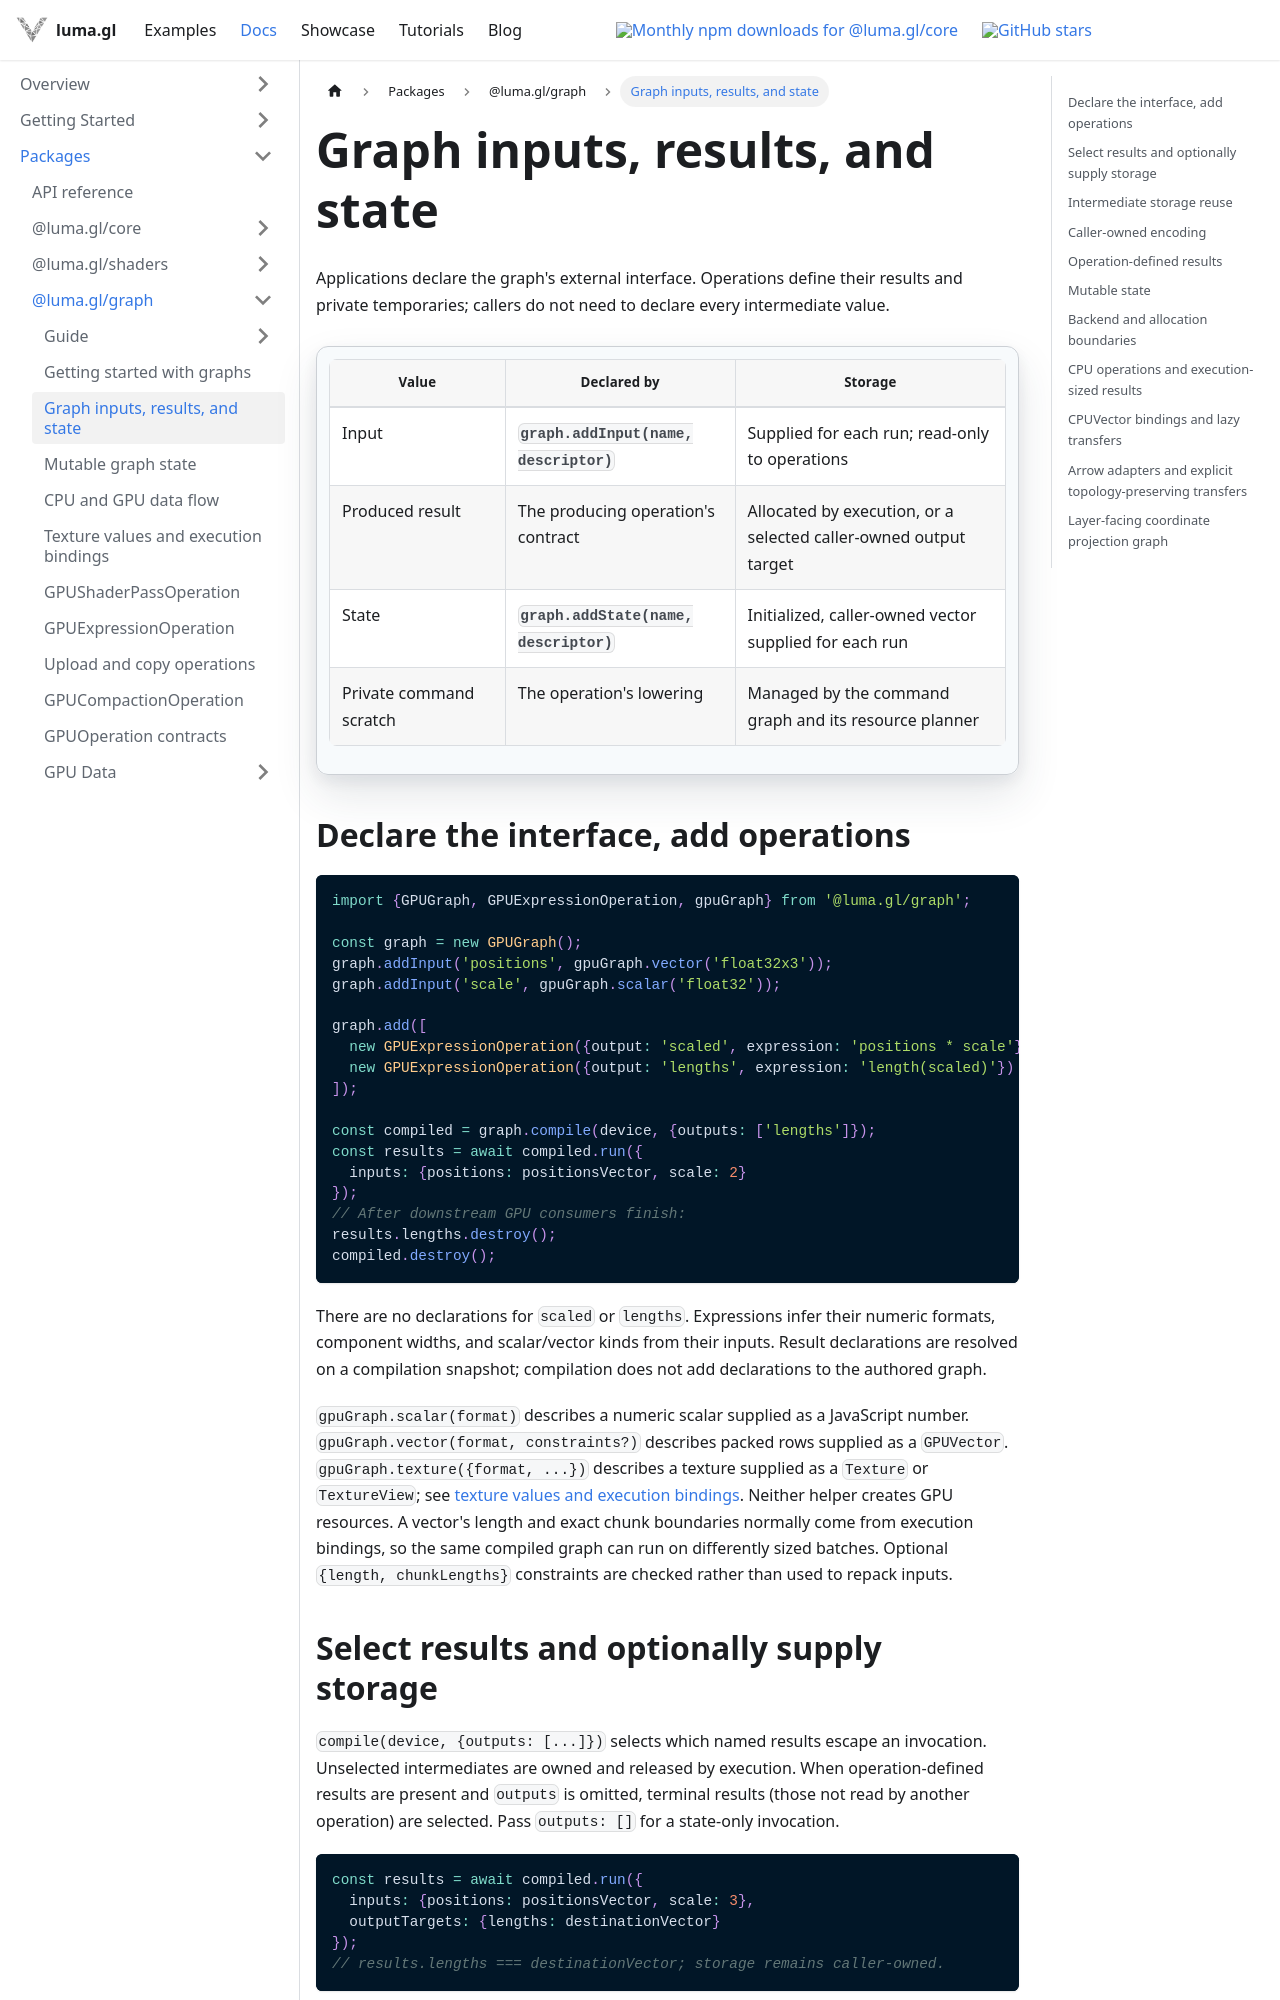

repository: visgl/luma.gl · page: next/docs/api-reference/graph/gpu-graph-values.html · generator: docusaurus

# Graph inputs, results, and state

Applications declare the graph's external interface. Operations define their results and
private temporaries; callers do not need to declare every intermediate value.

| Value | Declared by | Storage |
| --- | --- | --- |
| Input | `graph.addInput(name, descriptor)` | Supplied for each run; read-only to operations |
| Produced result | The producing operation's contract | Allocated by execution, or a selected caller-owned output target |
| State | `graph.addState(name, descriptor)` | Initialized, caller-owned vector supplied for each run |
| Private command scratch | The operation's lowering | Managed by the command graph and its resource planner |

## Declare the interface, add operations

```typescript
import {GPUGraph, GPUExpressionOperation, gpuGraph} from '@luma.gl/graph';

const graph = new GPUGraph();
graph.addInput('positions', gpuGraph.vector('float32x3'));
graph.addInput('scale', gpuGraph.scalar('float32'));

graph.add([
  new GPUExpressionOperation({output: 'scaled', expression: 'positions * scale'}),
  new GPUExpressionOperation({output: 'lengths', expression: 'length(scaled)'})
]);

const compiled = graph.compile(device, {outputs: ['lengths']});
const results = await compiled.run({
  inputs: {positions: positionsVector, scale: 2}
});
// After downstream GPU consumers finish:
results.lengths.destroy();
compiled.destroy();
```

There are no declarations for `scaled` or `lengths`. Expressions infer their numeric formats,
component widths, and scalar/vector kinds from their inputs. Result declarations are resolved
on a compilation snapshot; compilation does not add declarations to the authored graph.

`gpuGraph.scalar(format)` describes a numeric scalar supplied as a JavaScript number.
`gpuGraph.vector(format, constraints?)` describes packed rows supplied as a `GPUVector`.
`gpuGraph.texture({format, ...})` describes a texture supplied as a `Texture` or `TextureView`;
see [texture values and execution bindings](./gpu-graph-textures.md).
Neither helper creates GPU resources. A vector's length and exact chunk boundaries normally
come from execution bindings, so the same compiled graph can run on differently sized batches.
Optional `{length, chunkLengths}` constraints are checked rather than used to repack inputs.

## Select results and optionally supply storage

`compile(device, {outputs: [...]})` selects which named results escape an invocation.
Unselected intermediates are owned and released by execution. When operation-defined results
are present and `outputs` is omitted, terminal results (those not read by another operation)
are selected. Pass `outputs: []` for a state-only invocation.

```typescript
const results = await compiled.run({
  inputs: {positions: positionsVector, scale: 3},
  outputTargets: {lengths: destinationVector}
});
// results.lengths === destinationVector; storage remains caller-owned.
```

Targets must name selected produced results and match their formats, row counts, chunk
boundaries, and device. They cannot replace inputs or state. Aliasing incompatible writable
ranges is rejected. Without a target, returned produced vectors transfer to the caller;
caller-supplied inputs, targets, and state are always borrowed.
